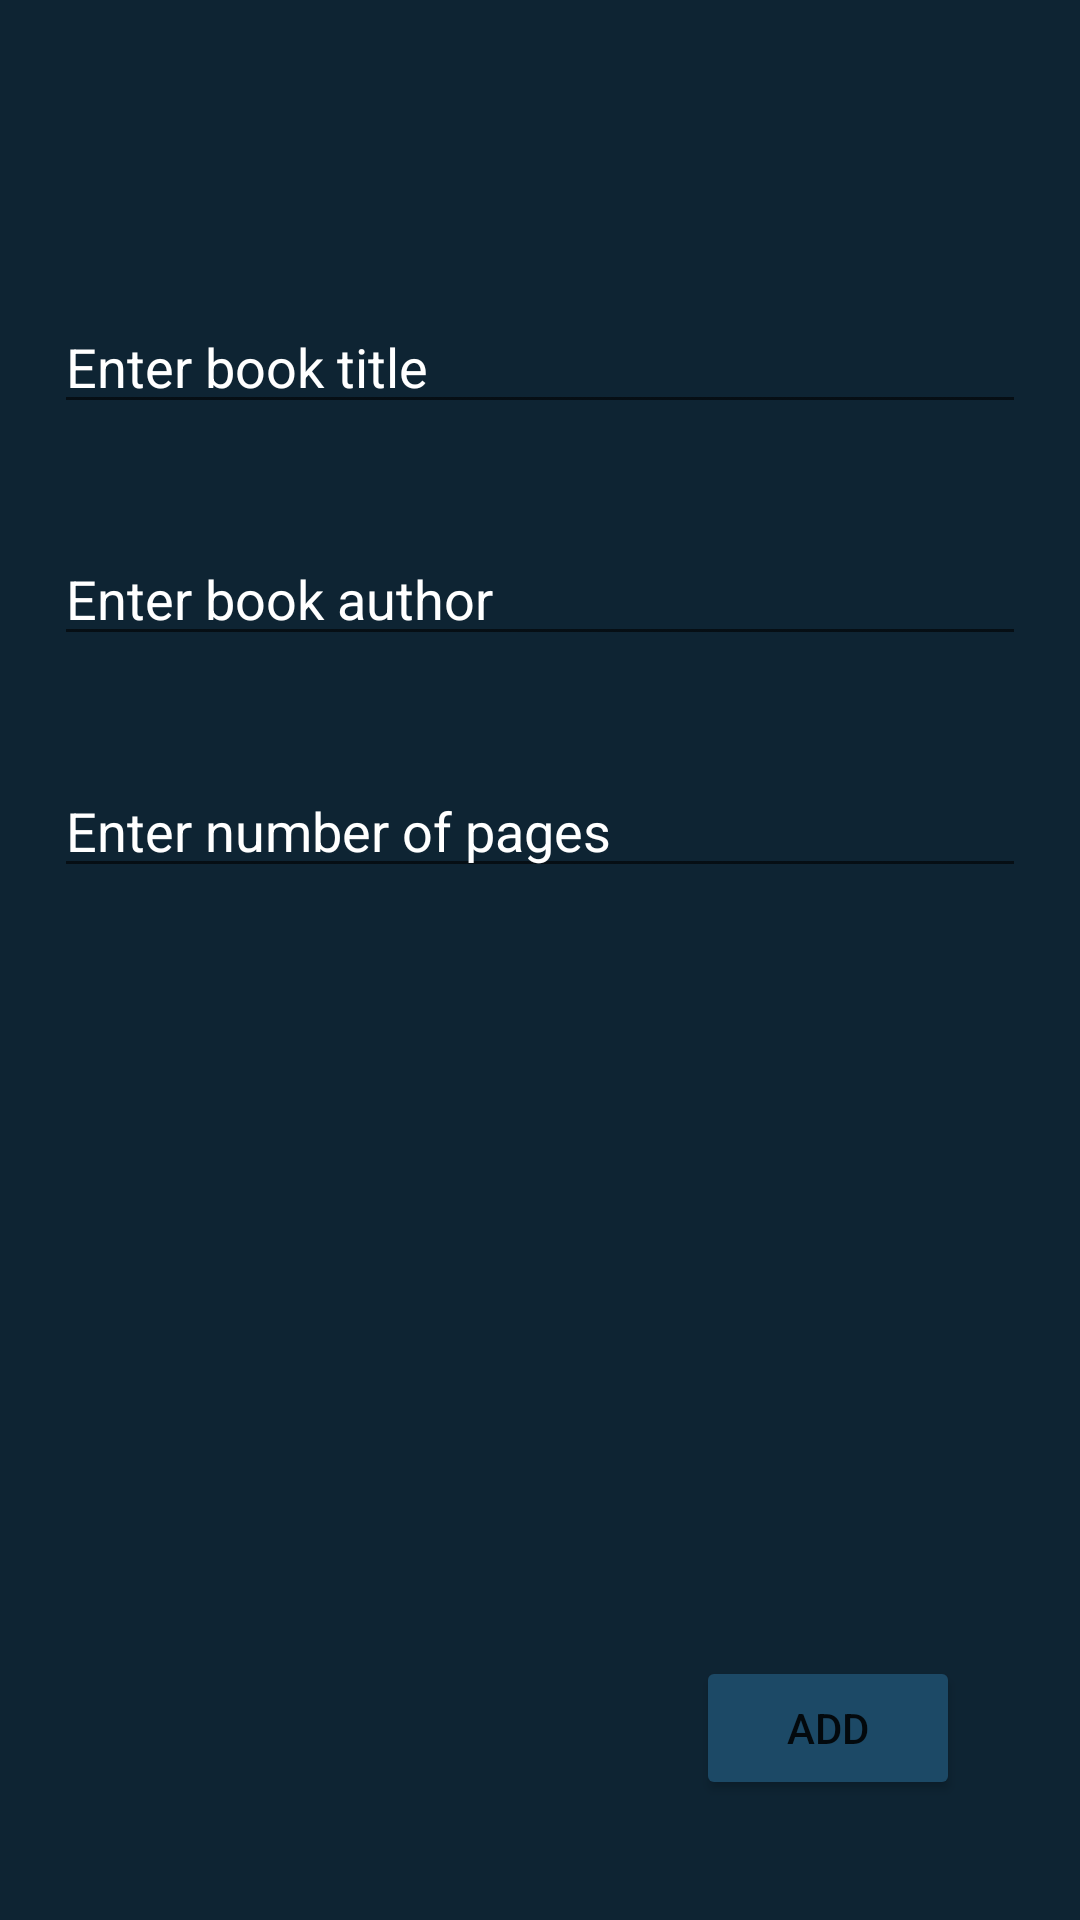

Write the Android layout XML for this screen, with the resource values it uses.
<!-- AndroidManifest.xml: application theme Theme.AndroidTask4 -->
<!-- res/layout/activity_add_upgrade.xml -->
<?xml version="1.0" encoding="utf-8"?>
<RelativeLayout xmlns:android="http://schemas.android.com/apk/res/android"
    xmlns:app="http://schemas.android.com/apk/res-auto"
    xmlns:tools="http://schemas.android.com/tools"
    android:layout_width="match_parent"
    android:layout_height="match_parent"
    android:background="@color/black_shade_1"
    tools:context=".presentation.update.AddUpgradeActivity">

    <EditText
        android:id="@+id/editBookTitle"
        android:layout_width="match_parent"
        android:layout_height="wrap_content"
        android:layout_marginStart="18dp"
        android:layout_marginTop="100dp"
        android:layout_marginEnd="18dp"
        android:layout_marginBottom="18dp"
        android:hint="@string/enter_book_title"
        android:textColor="@color/white"
        android:textColorHint="@color/white"
        android:singleLine="false">
    </EditText>

    <EditText
        android:id="@+id/editBookAuthor"
        android:layout_width="match_parent"
        android:layout_height="wrap_content"
        android:layout_margin="18dp"
        android:hint="@string/enter_book_author"
        android:textColor="@color/white"
        android:textColorHint="@color/white"
        android:gravity="start|top"
        android:layout_below="@id/editBookTitle"
        android:singleLine="false"
        >
    </EditText>

    <EditText
        android:id="@+id/editBookPageNumber"
        android:layout_width="match_parent"
        android:layout_height="wrap_content"
        android:layout_below="@id/editBookAuthor"
        android:layout_marginStart="18dp"
        android:layout_marginTop="18dp"
        android:layout_marginEnd="18dp"
        android:layout_marginBottom="18dp"
        android:hint="@string/enter_number_of_pages"
        android:textColor="@color/white"
        android:textColorHint="@color/white"
        android:inputType="numberDecimal">

    </EditText>

    <Button
        android:id="@+id/button_add_upgrade"
        android:layout_width="wrap_content"
        android:layout_height="wrap_content"
        android:layout_marginEnd="40dp"
        android:layout_marginBottom="40dp"
        android:text="@string/add"
        android:layout_alignParentBottom="true"
        android:layout_alignParentRight="true"
        android:backgroundTint="@color/black_shade_2"
        />

</RelativeLayout>
<!-- resources referenced by this layout -->
<resources>
  <color name="black_shade_1">#0e2433</color>
  <color name="black_shade_2">#1C4966</color>
  <color name="white">#FFFFFFFF</color>
  <string name="add">Add</string>
  <string name="enter_book_author">Enter book author</string>
  <string name="enter_book_title">Enter book title</string>
  <string name="enter_number_of_pages">Enter number of pages</string>
  <style name="Theme.AndroidTask4" parent="Theme.MaterialComponents.DayNight.DarkActionBar">
          
          <item name="colorPrimary">@color/purple_500</item>
          <item name="colorPrimaryVariant">@color/purple_700</item>
          <item name="colorOnPrimary">@color/white</item>
          
          <item name="colorSecondary">@color/teal_200</item>
          <item name="colorSecondaryVariant">@color/teal_700</item>
          <item name="colorOnSecondary">@color/black</item>
          
          <item name="android:statusBarColor" tools:targetApi="l">?attr/colorPrimaryVariant</item>
          
      </style>
  <color name="purple_500">#296D98</color>
  <color name="purple_700">#296D98</color>
  <color name="teal_200">#FF03DAC5</color>
  <color name="teal_700">#FF018786</color>
  <color name="black">#FF000000</color>
</resources>
